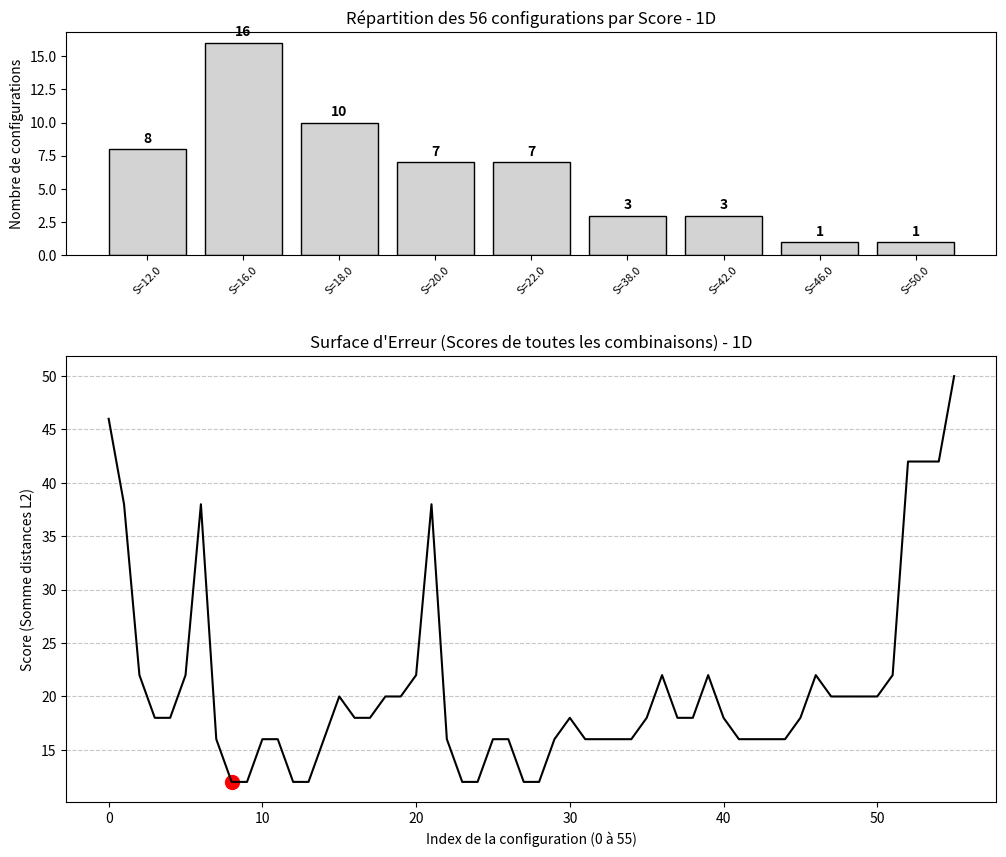
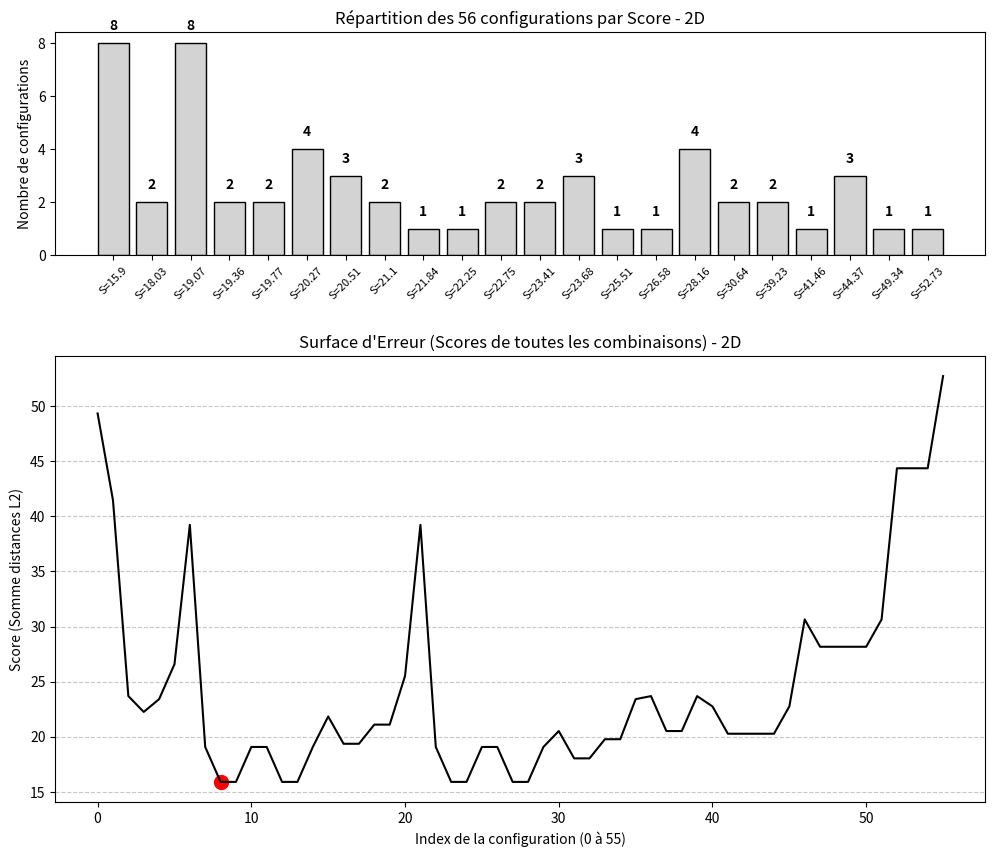
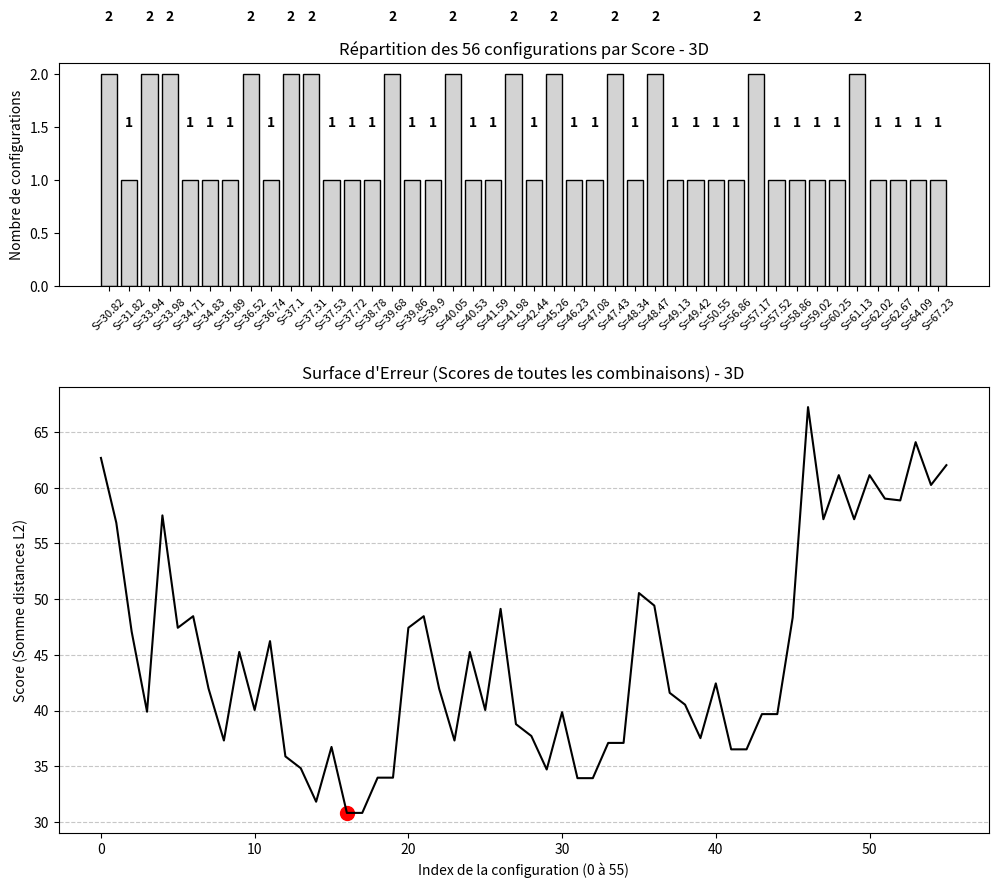

Reproduce these figures in Python, in order.
import matplotlib.pyplot as plt
import numpy as np
import itertools

# ==========================================
# 1. DONNÉES
# ==========================================
datasets = {
    "1D": np.array([1, 3, 7, 9, 15, 17, 19, 21]).reshape(-1, 1),
    "2D": np.array([[1, 16], [3, 15], [7, 18], [9, 22], [15, 20], [17, 21], [19, 19], [21, 20]]),
    "3D": np.array([[1, 16, 55], [3, 15, 50], [7, 18, 60], [9, 22, 70], 
                    [15, 20, 70], [17, 21, 65], [19, 19, 55], [21, 20, 60]])
}

def calculer_score(points, centres):
    """Calcul de la somme des distances L2 au centre le plus proche."""
    distances = np.linalg.norm(points[:, np.newaxis] - centres, ord=2, axis=2)
    return np.sum(np.min(distances, axis=1))

# ==========================================
# 2. ANALYSE ET GRAPHIQUES "STYLE TABLEAU"
# ==========================================

def produire_analyse_tableau(nom, points, k=3):
    # 1. Calcul de TOUTES les combinaisons (Surface d'erreur)
    combos_indices = list(itertools.combinations(range(len(points)), k))
    tous_les_scores = []
    
    for idx in combos_indices:
        centres = points[list(idx)]
        tous_les_scores.append(calculer_score(points, centres))
    
    tous_les_scores = np.array(tous_les_scores)
    scores_uniques, counts = np.unique(np.round(tous_les_scores, 2), return_counts=True)
    
    # --- AFFICHAGE DES VALEURS DANS LA CONSOLE ---
    print(f"\n{'='*50}")
    print(f"ANALYSE DES CONVERGENCES - DATASET {nom}")
    print(f"{'='*50}")
    print(f"Nombre total de configurations : {len(tous_les_scores)}")
    print("\nRépartition des scores (Histogramme) :")
    for s, c in zip(scores_uniques, counts):
        print(f"  Score {s:6.2f} : trouvé dans {c:2d} configurations")
    
    meilleur_score = np.min(tous_les_scores)
    idx_meilleur = np.where(np.round(tous_les_scores, 2) == round(meilleur_score, 2))[0][0]
    meilleurs_centres = points[list(combos_indices[idx_meilleur])]
    
    print(f"\nMEILLEUR MINIMUM (Score {meilleur_score:.2f}) :")
    print(f"  Centres optimaux : {meilleurs_centres.tolist()}")

    # --- CRÉATION DES GRAPHIQUES ---
    fig, (ax1, ax2) = plt.subplots(2, 1, figsize=(12, 10), gridspec_kw={'height_ratios': [1, 2]})
    plt.subplots_adjust(hspace=0.3)

    # A. Histogramme des scores (Haut du tableau)
    ax1.bar(range(len(scores_uniques)), counts, color='lightgray', edgecolor='black')
    ax1.set_xticks(range(len(scores_uniques)))
    ax1.set_xticklabels([f"S={s}" for s in scores_uniques], rotation=45, fontsize=8)
    ax1.set_title(f"Répartition des 56 configurations par Score - {nom}")
    ax1.set_ylabel("Nombre de configurations")
    
    # Ajout des étiquettes de texte sur les barres (comme le 27/28 du tableau)
    for i, c in enumerate(counts):
        ax1.text(i, c + 0.5, str(c), ha='center', fontweight='bold')

    # B. Graphique des scores "en dents de scie" (Bas du tableau)
    ax2.plot(tous_les_scores, color='black', linewidth=1.5)
    ax2.set_title(f"Surface d'Erreur (Scores de toutes les combinaisons) - {nom}")
    ax2.set_xlabel("Index de la configuration (0 à 55)")
    ax2.set_ylabel("Score (Somme distances L2)")
    ax2.grid(True, axis='y', linestyle='--', alpha=0.7)
    
    # Marquer les points bas (minima)
    ax2.scatter(np.argmin(tous_les_scores), meilleur_score, color='red', s=100, label="Minimum Global")
    
    plt.show()

# ==========================================
# 3. EXÉCUTION
# ==========================================
for nom, data in datasets.items():
    produire_analyse_tableau(nom, data)
